Dataset: Dataset (GitHub, CataAlTreilea/Drone_Rail_Detection). Classes: drone, rails.

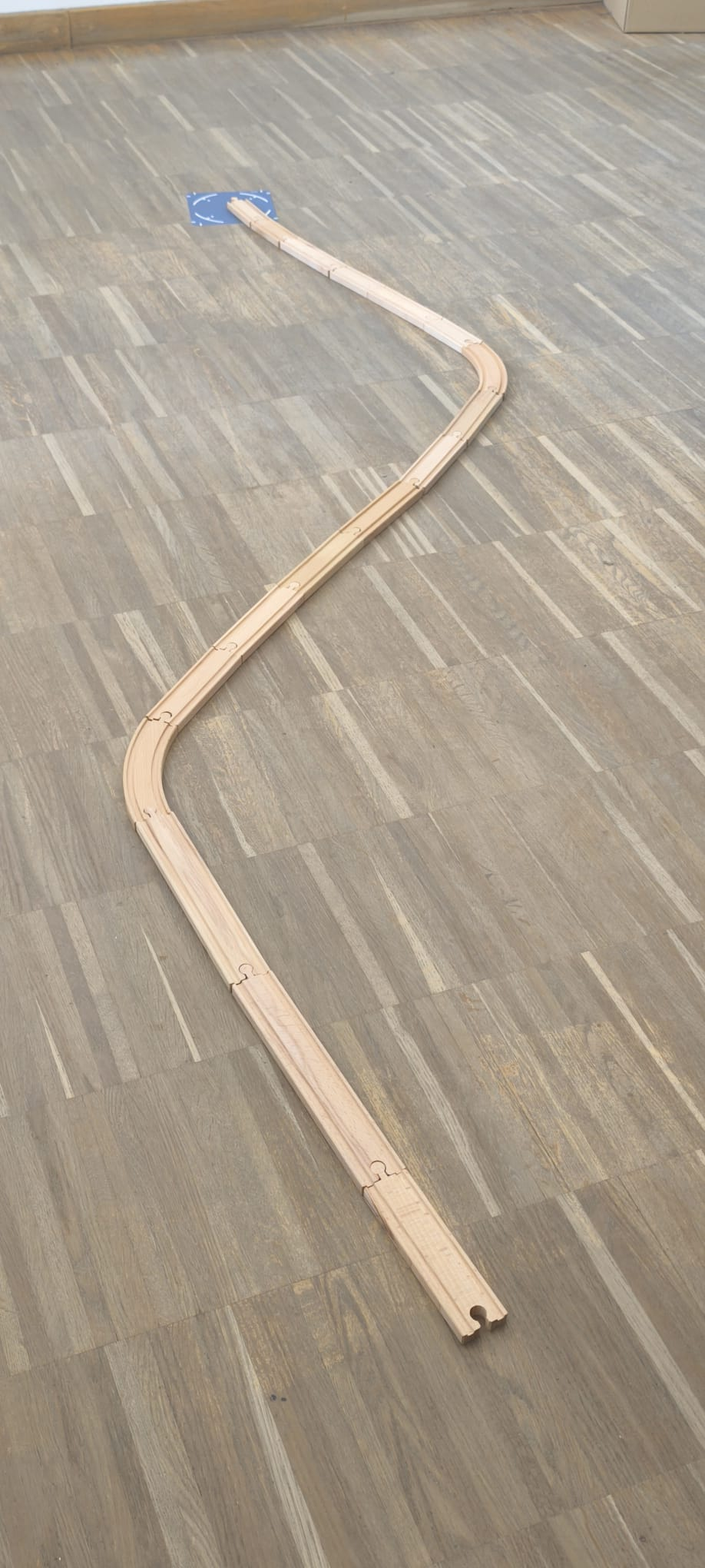
Label: rails

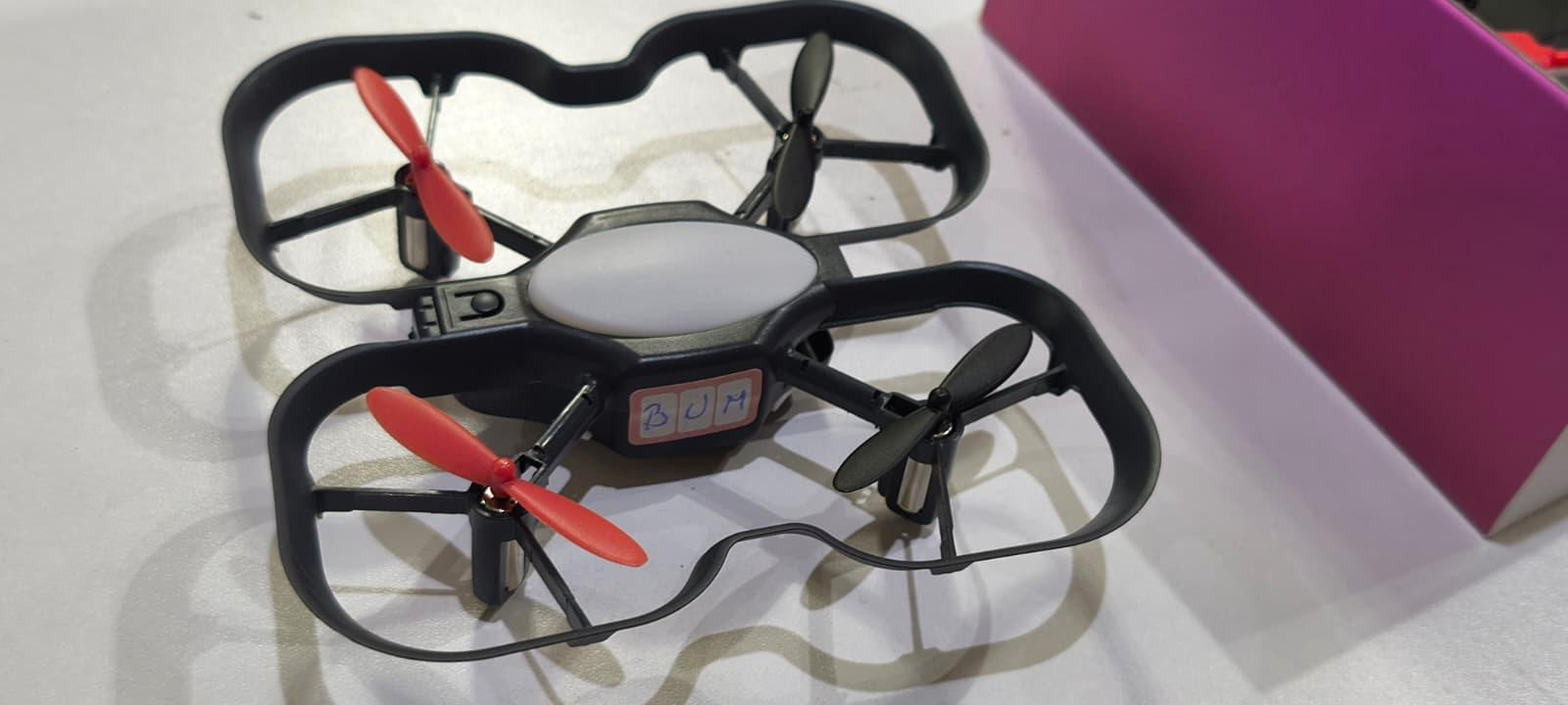
Label: drone

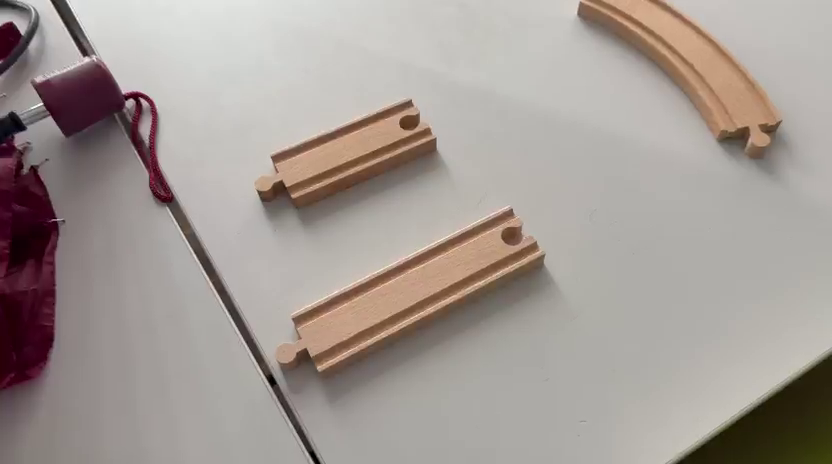
Label: rails

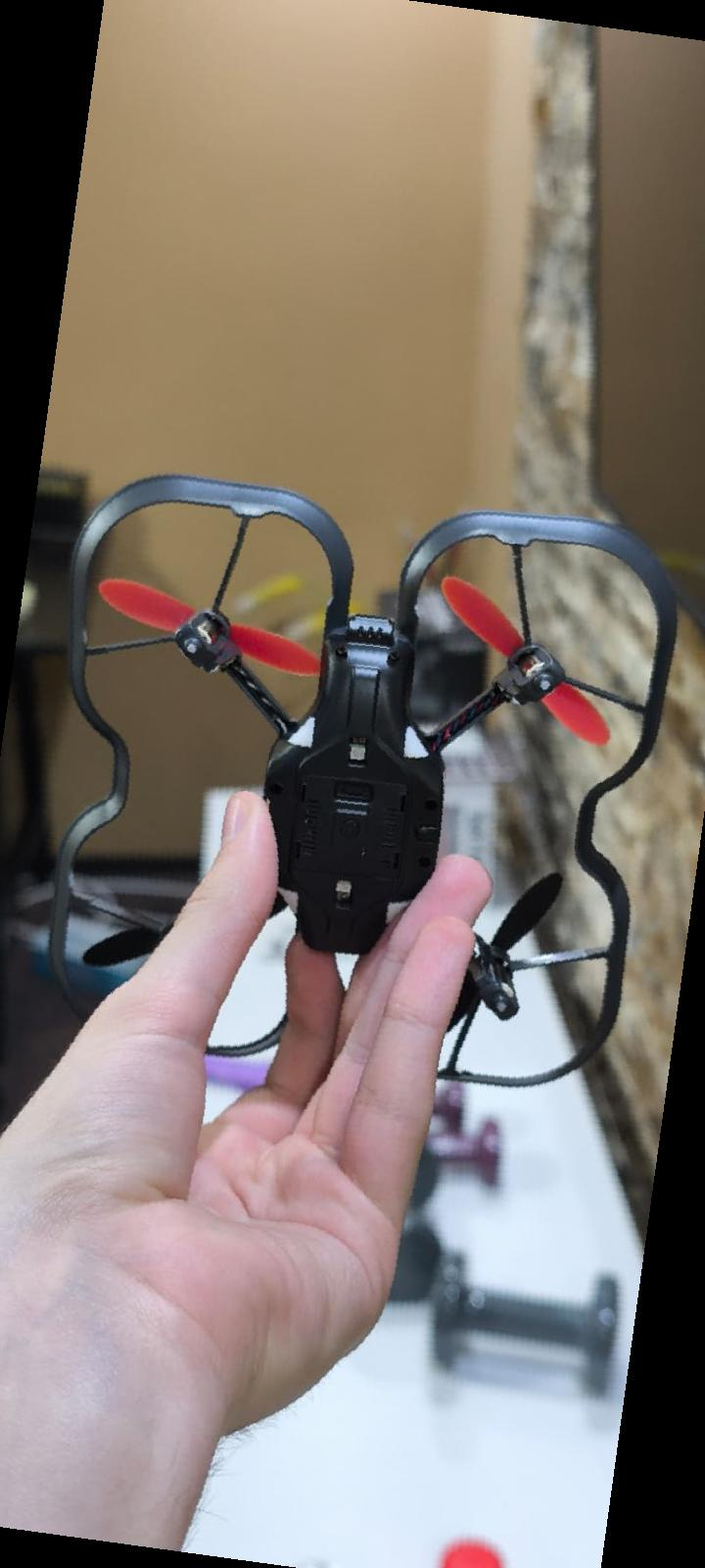
Label: drone

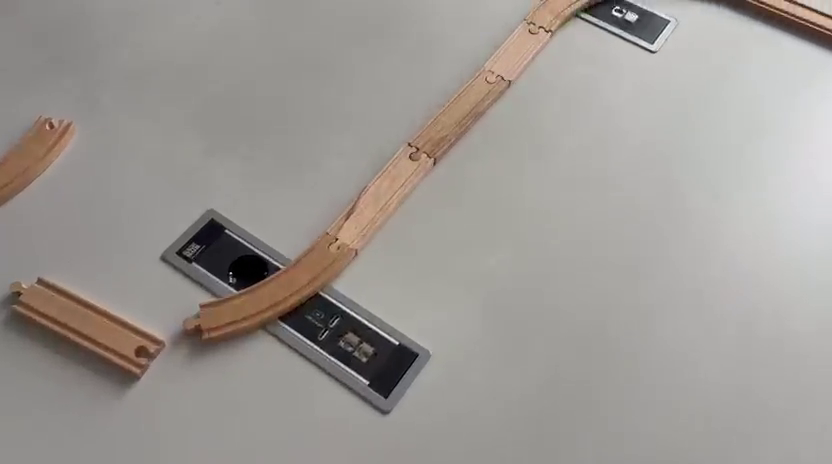
Label: rails

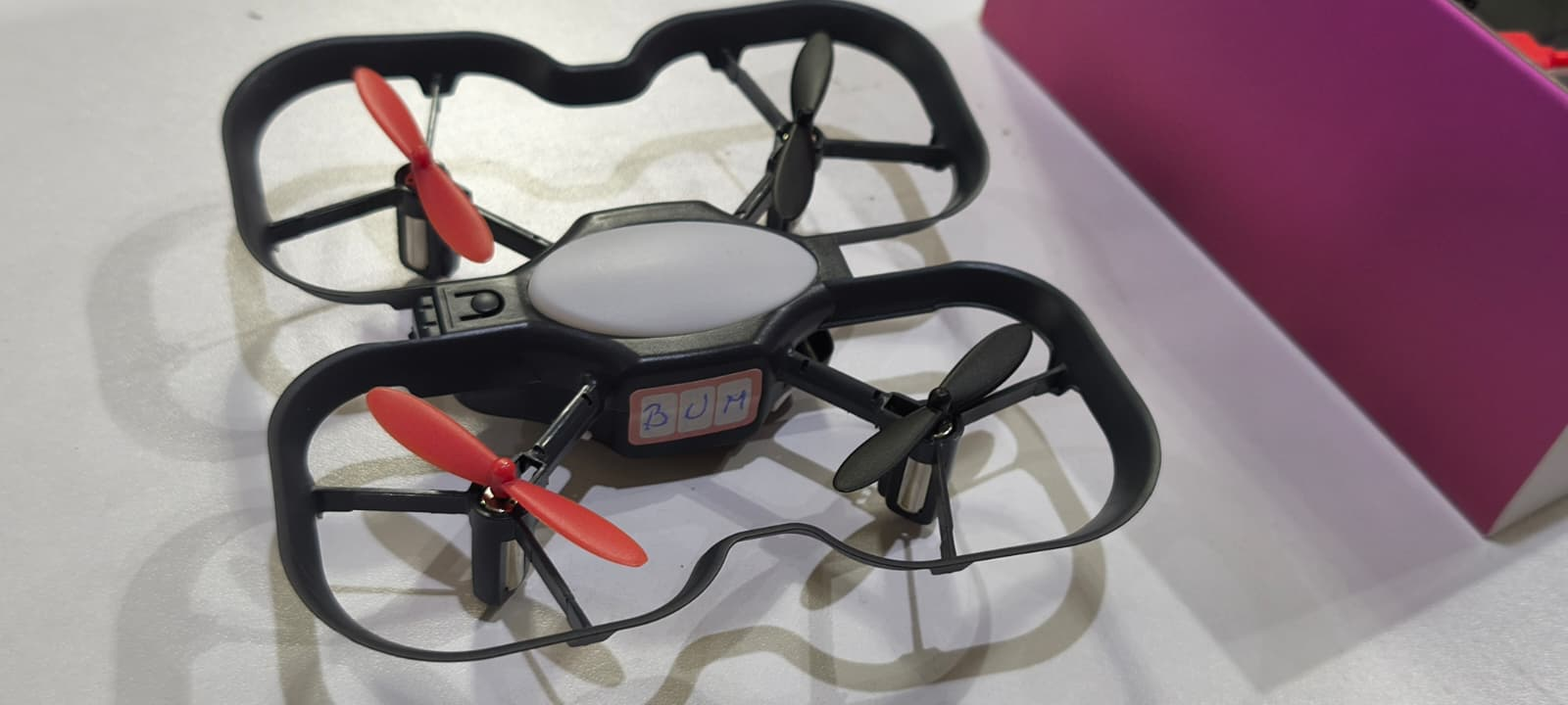
Label: drone
